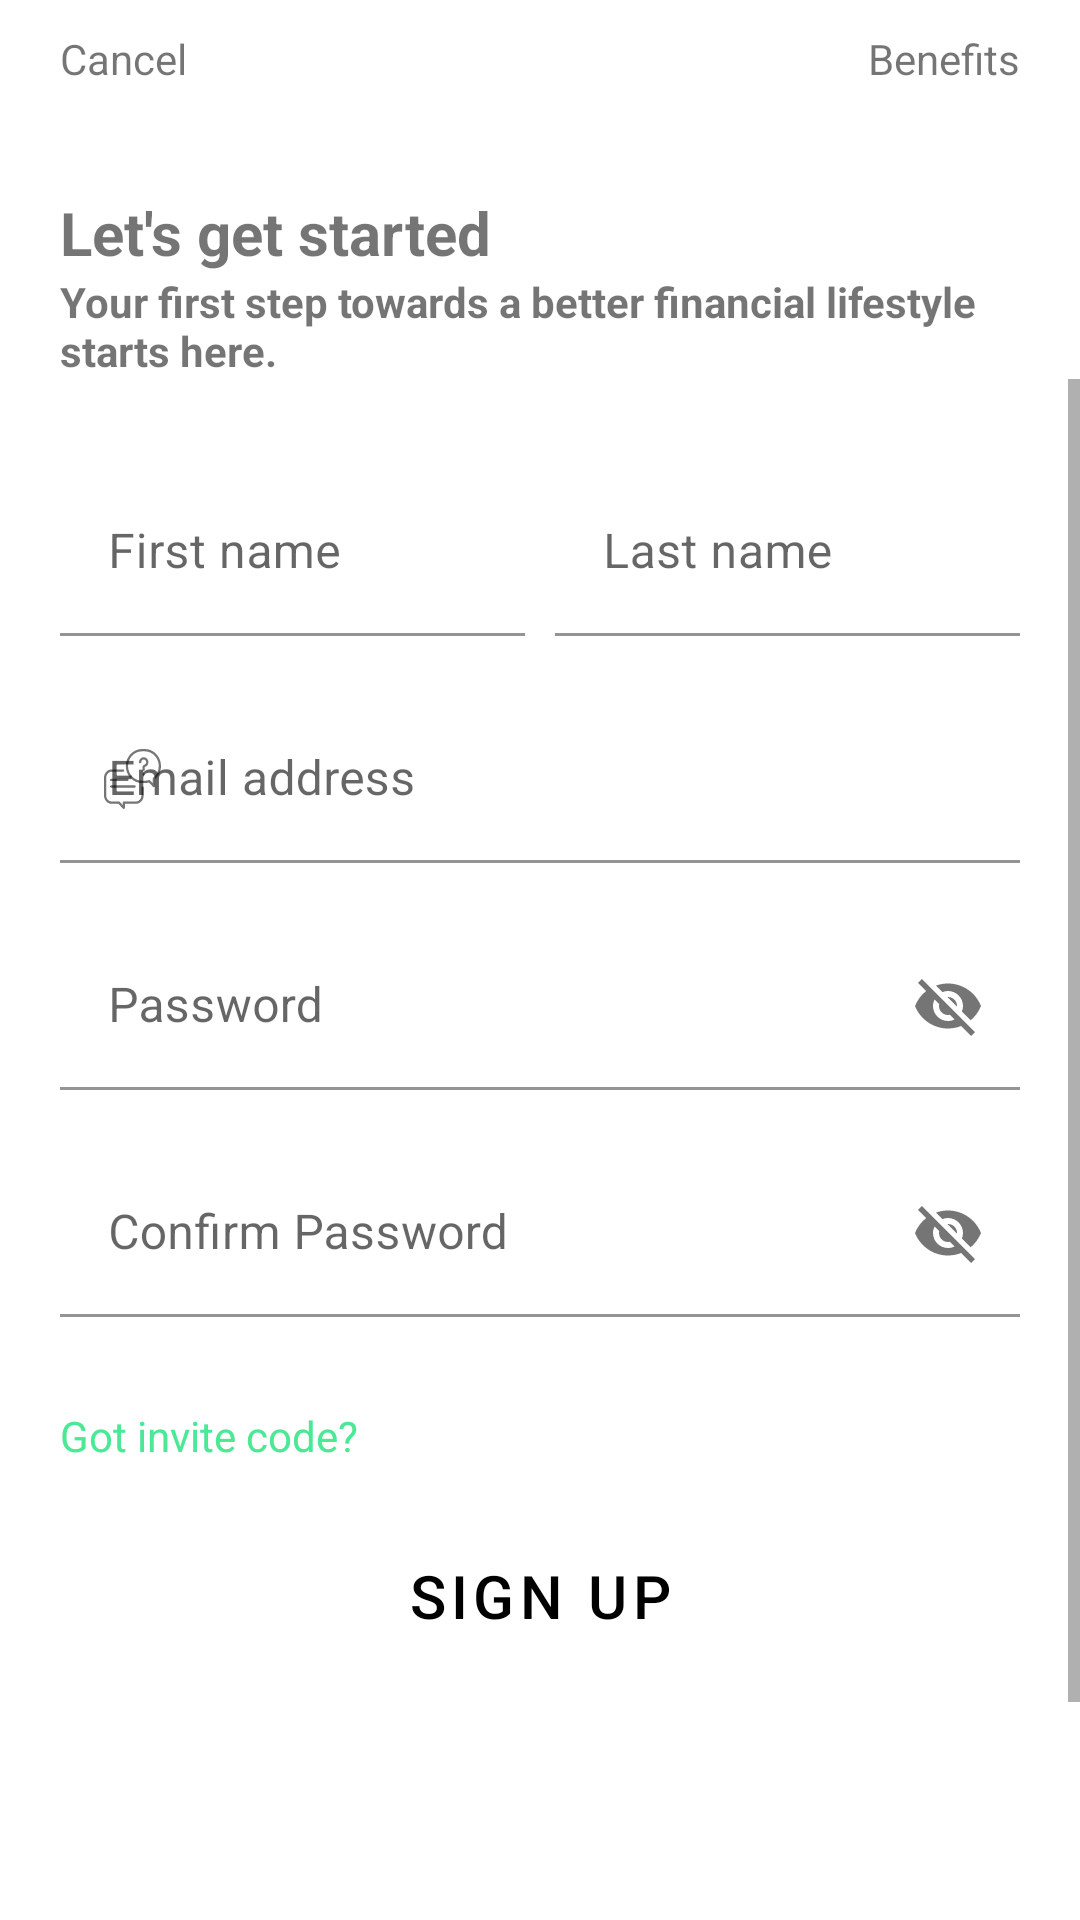

Here is an Android app screen rendered from its layout file. Give the layout XML and the strings, colors and styles it references.
<!-- AndroidManifest.xml: application theme Theme.FundallApp -->
<!-- res/layout/sign_up_fragment.xml -->
<?xml version="1.0" encoding="utf-8"?>
<androidx.constraintlayout.widget.ConstraintLayout xmlns:android="http://schemas.android.com/apk/res/android"
    xmlns:app="http://schemas.android.com/apk/res-auto"
    xmlns:tools="http://schemas.android.com/tools"
    android:layout_width="match_parent"
    android:layout_height="match_parent"
    android:orientation="vertical">

    <LinearLayout
        android:layout_width="match_parent"
        android:layout_height="wrap_content"
        android:layout_marginHorizontal="20dp"
        android:layout_marginTop="10dp"
        android:orientation="horizontal"
        app:layout_constraintEnd_toEndOf="parent"
        app:layout_constraintHorizontal_bias="0.5"
        app:layout_constraintStart_toStartOf="parent"
        app:layout_constraintTop_toTopOf="parent">

        <TextView
            android:layout_width="wrap_content"
            android:layout_height="wrap_content"
            android:layout_gravity="center"
            android:text="Cancel" />

        <View
            android:layout_width="match_parent"
            android:layout_height="0dp"
            android:layout_weight="1" />

        <TextView
            android:layout_width="wrap_content"
            android:layout_height="wrap_content"
            android:layout_gravity="center"
            android:text="Benefits" />
    </LinearLayout>

    <androidx.constraintlayout.widget.Guideline
        android:id="@+id/first_sign_up_guideline"
        android:layout_width="match_parent"
        android:layout_height="wrap_content"
        android:orientation="horizontal"
        app:layout_constraintGuide_percent="0.1" />

    <LinearLayout
        android:id="@+id/sign_up_header"
        android:layout_width="match_parent"
        android:layout_height="0dp"
        android:layout_marginHorizontal="20dp"
        android:orientation="vertical"
        app:layout_constraintEnd_toEndOf="parent"
        app:layout_constraintHorizontal_bias="0.5"
        app:layout_constraintStart_toStartOf="parent"
        app:layout_constraintTop_toBottomOf="@id/first_sign_up_guideline">

        <TextView
            android:layout_width="match_parent"
            android:layout_height="wrap_content"
            android:layout_gravity="center"
            android:text="@string/get_started"
            android:textSize="20sp"
            android:textStyle="bold" />

        <TextView
            android:layout_width="match_parent"
            android:layout_height="wrap_content"
            android:layout_gravity="center"
            android:text="@string/signup_subtitle"
            android:textStyle="bold" />
    </LinearLayout>

    <ScrollView
        android:layout_width="match_parent"
        android:layout_height="0dp"
        android:layout_marginBottom="20dp"
        app:layout_constraintBottom_toTopOf="@id/sign_up_btm_text"
        app:layout_constraintEnd_toEndOf="parent"
        app:layout_constraintHorizontal_bias="0.5"
        app:layout_constraintStart_toStartOf="parent"
        app:layout_constraintTop_toBottomOf="@id/sign_up_header">

        <LinearLayout
            android:layout_width="match_parent"
            android:layout_height="wrap_content"
            android:layout_marginHorizontal="20dp"
            android:layout_marginTop="20dp"
            android:orientation="vertical">

            <LinearLayout
                android:layout_width="match_parent"
                android:layout_height="wrap_content"
                android:orientation="horizontal"
                android:layout_marginVertical="10dp"
                >
                <com.google.android.material.textfield.TextInputLayout
                    android:id="@+id/signup_firstname_til"
                    style="@style/CustomEditTextStyle"
                    android:layout_width="match_parent"
                    android:layout_height="wrap_content"
                    android:hint="First name"
                    app:startIconDrawable="@drawable/ic_user"
                    android:layout_weight="1">

                    <com.google.android.material.textfield.TextInputEditText
                        android:id="@+id/signup_firstname_et"
                        android:layout_width="match_parent"
                        android:layout_height="wrap_content"
                        android:maxLines="1"
                        />
                </com.google.android.material.textfield.TextInputLayout>

                <View
                    android:layout_width="10dp"
                    android:layout_height="0dp"
                    />

                <com.google.android.material.textfield.TextInputLayout
                    android:id="@+id/signup_lastname_til"
                    style="@style/CustomEditTextStyle"
                    android:layout_width="match_parent"
                    android:layout_height="wrap_content"
                    android:hint="Last name"
                    app:startIconDrawable="@drawable/ic_user"
                    android:layout_weight="1">

                    <com.google.android.material.textfield.TextInputEditText
                        android:id="@+id/signup_lastname_et"
                        android:layout_width="match_parent"
                        android:layout_height="wrap_content"/>
                </com.google.android.material.textfield.TextInputLayout>

            </LinearLayout>
            <com.google.android.material.textfield.TextInputLayout
                android:id="@+id/signup_email_til"
                style="@style/CustomEditTextStyle"
                android:layout_width="match_parent"
                android:layout_height="wrap_content"
                android:hint="Email address"
                android:layout_marginVertical="10dp"
                app:startIconDrawable="@drawable/ic_email"
                android:layout_weight="1">

                <com.google.android.material.textfield.TextInputEditText
                    android:id="@+id/signup_email_et"
                    android:layout_width="match_parent"
                    android:layout_height="wrap_content"
                    android:maxLines="1"
                    />
            </com.google.android.material.textfield.TextInputLayout>
            <com.google.android.material.textfield.TextInputLayout
                android:id="@+id/signup_password_til"
                style="@style/CustomEditTextStyle"
                android:layout_width="match_parent"
                android:layout_height="wrap_content"
                android:hint="Password"
                app:passwordToggleEnabled="true"
                android:layout_marginVertical="10dp"
                app:startIconDrawable="@drawable/ic_password"
                android:layout_weight="1">

                <com.google.android.material.textfield.TextInputEditText
                    android:id="@+id/signup_password_et"
                    android:layout_width="match_parent"
                    android:layout_height="wrap_content"
                    android:maxLines="1"
                    />
            </com.google.android.material.textfield.TextInputLayout>
            <com.google.android.material.textfield.TextInputLayout
                android:id="@+id/signup_confirm_password_til"
                style="@style/CustomEditTextStyle"
                android:layout_width="match_parent"
                android:layout_height="wrap_content"
                android:hint="Confirm Password"
                app:passwordToggleEnabled="true"
                android:layout_marginVertical="10dp"
                app:startIconDrawable="@drawable/ic_password"
                android:layout_weight="1">

                <com.google.android.material.textfield.TextInputEditText
                    android:id="@+id/signup_confirm_password_et"
                    android:layout_width="match_parent"
                    android:layout_height="wrap_content"
                    android:maxLines="1"
                    />
            </com.google.android.material.textfield.TextInputLayout>

            <TextView
                android:layout_width="match_parent"
                android:layout_height="wrap_content"
                android:layout_marginTop="20dp"
                android:text="@string/invite_code"
                android:textColor="@color/primary"
                app:layout_constraintEnd_toEndOf="parent"
                app:layout_constraintHorizontal_bias="0.5"
                app:layout_constraintStart_toStartOf="parent"
                app:layout_constraintBottom_toBottomOf="parent"/>

            <LinearLayout
                android:layout_width="match_parent"
                android:layout_height="wrap_content"
                android:orientation="horizontal"
                android:layout_marginTop="20dp"
                android:weightSum="1"
                android:gravity="center"
                >
                <Button
                    android:id="@+id/signup_button"
                    style="@style/Widget.Button"
                    android:layout_width="0dp"
                    android:layout_height="wrap_content"
                    android:layout_weight="0.8"
                    android:text="@string/signup"
                    android:textColor="@color/black"
                    android:textSize="20sp"/>
            </LinearLayout>

            <TextView
                android:id="@+id/sign_login_tv"
                android:layout_width="match_parent"
                android:layout_height="wrap_content"
                android:layout_marginTop="20dp"
                android:gravity="center"
                app:layout_constraintEnd_toEndOf="parent"
                app:layout_constraintHorizontal_bias="0.5"
                app:layout_constraintStart_toStartOf="parent"
                app:layout_constraintBottom_toBottomOf="parent"/>




        </LinearLayout>
    </ScrollView>

    <TextView
        android:id="@+id/sign_up_btm_text"
        android:layout_width="match_parent"
        android:layout_height="wrap_content"
        android:layout_margin="20dp"
        app:layout_constraintEnd_toEndOf="parent"
        android:gravity="center"
        app:layout_constraintHorizontal_bias="0.5"
        app:layout_constraintStart_toStartOf="parent"
        app:layout_constraintBottom_toBottomOf="parent"/>


</androidx.constraintlayout.widget.ConstraintLayout>
<!-- resources referenced by this layout -->
<resources>
  <color name="black">#FF000000</color>
  <color name="primary">#4be895</color>
  <!-- drawable ic_email: vector/xml drawable (drawable, 3217 chars, omitted) -->
  <string name="get_started">Let\'s get started</string>
  <string name="invite_code">Got invite code?</string>
  <string name="signup">SIGN UP</string>
  <string name="signup_subtitle">Your first step towards a better financial lifestyle starts here.</string>
  <style name="CustomEditTextStyle" parent="Widget.MaterialComponents.TextInputLayout.FilledBox">
          <item name="boxStrokeColor">@color/primary</item>
          <item name="cursorColor">@color/primary</item>
          <item name="cursorErrorColor">@color/primary</item>
          <item name="boxBackgroundColor">@android:color/transparent</item>
          <item name="hintTextColor">@color/hint_text_color</item>
  
      </style>
  <style name="Widget.Button" parent="Widget.MaterialComponents.Button">
          <item name="backgroundTint">@color/primary</item>
          <item name="android:textSize">15sp</item>
          <item name="android:textColor">@color/black</item>
          <item name="textAllCaps">true</item>
          <item name="android:paddingTop">10dp</item>
          <item name="android:paddingBottom">10dp</item>
      </style>
  <style name="Theme.FundallApp" parent="Theme.MaterialComponents.Light.NoActionBar">
          
          
          <item name="colorControlActivated">@color/primary</item>
  
      </style>
  <color name="hint_text_color">#979797</color>
</resources>
